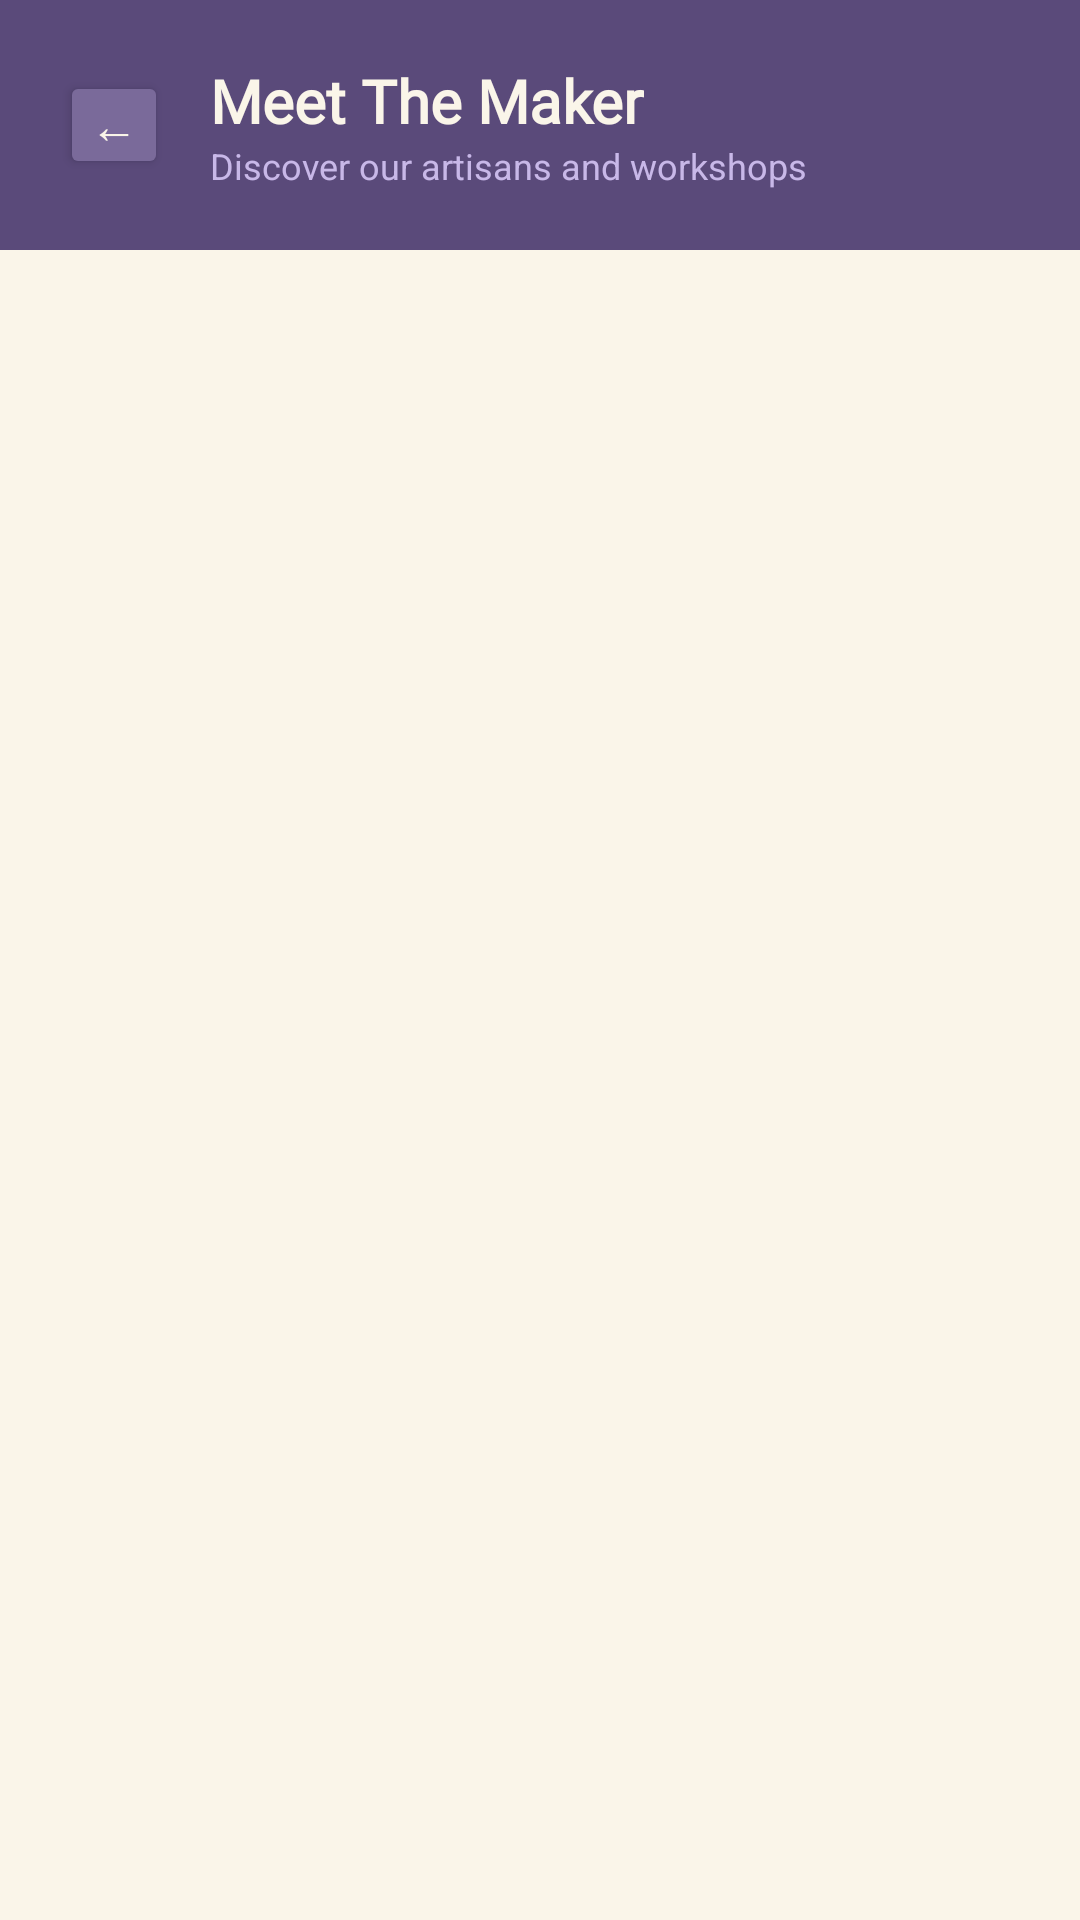

This screen was rendered from an Android layout file. Write that file and the resources it references.
<!-- AndroidManifest.xml: application theme Theme.ChannapatnaNammaPride -->
<!-- res/layout/activity_maker.xml -->
<?xml version="1.0" encoding="utf-8"?>
<LinearLayout xmlns:android="http://schemas.android.com/apk/res/android"
    android:layout_width="match_parent"
    android:layout_height="match_parent"
    android:background="#FAF5E9"
    android:orientation="vertical">

    <LinearLayout
        android:layout_width="match_parent"
        android:layout_height="wrap_content"
        android:background="#5A4A7A"
        android:orientation="horizontal"
        android:padding="20dp"
        android:gravity="center_vertical">

        <Button
            android:id="@+id/btnBack"
            android:layout_width="36dp"
            android:layout_height="36dp"
            android:text="←"
            android:textSize="16sp"
            android:backgroundTint="#7A6A9A"
            android:textColor="#FAF5E9"
            android:padding="0dp" />

        <LinearLayout
            android:layout_width="0dp"
            android:layout_height="wrap_content"
            android:layout_weight="1"
            android:orientation="vertical"
            android:layout_marginStart="14dp">

            <TextView
                android:layout_width="wrap_content"
                android:layout_height="wrap_content"
                android:text="Meet The Maker"
                android:textSize="20sp"
                android:textStyle="bold"
                android:textColor="#FAF5E9"
                android:fontFamily="@font/playfair_bold" />

            <TextView
                android:layout_width="wrap_content"
                android:layout_height="wrap_content"
                android:text="Discover our artisans and workshops"
                android:textSize="12sp"
                android:textColor="#C8B8E8" />

        </LinearLayout>

    </LinearLayout>

    <ListView
        android:id="@+id/lvArtisans"
        android:layout_width="match_parent"
        android:layout_height="match_parent"
        android:divider="@null"
        android:dividerHeight="0dp"
        android:padding="12dp" />

</LinearLayout>
<!-- resources referenced by this layout -->
<resources>
  <style name="Theme.ChannapatnaNammaPride" parent="Theme.AppCompat.Light.DarkActionBar">
          <item name="colorPrimary">@color/green_dark</item>
          <item name="colorPrimaryVariant">@color/green_accent</item>
          <item name="android:windowBackground">@color/cream_light</item>
      </style>
  <color name="green_dark">#1A3A2A</color>
  <color name="green_accent">#3B7A57</color>
  <color name="cream_light">#FAF5E9</color>
</resources>
